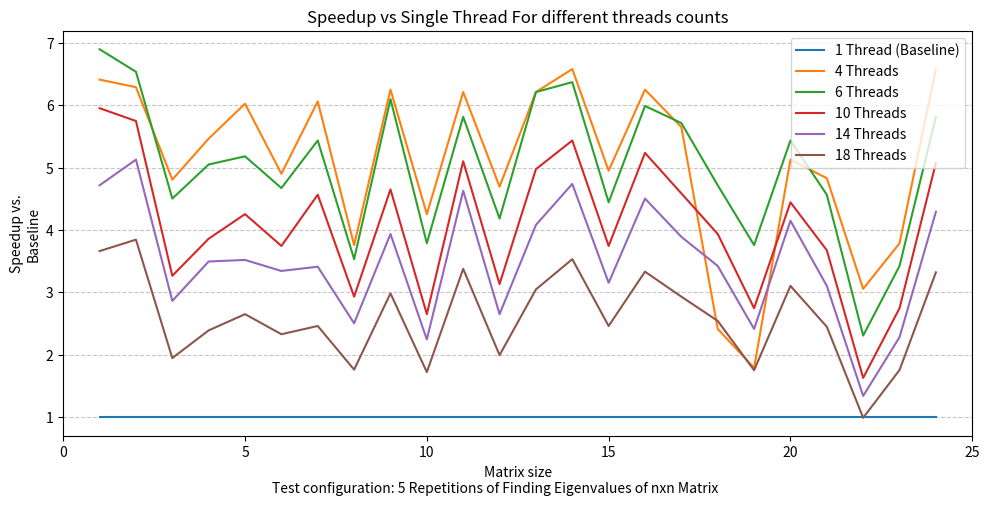

Reproduce this figure in Python. (Note: this script raises an exception after producing the figure.)
import numpy as np
import matplotlib.pyplot as plt

avgs = lambda arrays: [sum(x)/len(x) for x in arrays]

# 1t
A = np.array([0.137,0.160,0.149,0.142,0.146,0.187,0.148,0.239,0.135,0.162,0.160,0.170,0.153,0.150,0.194,0.167,0.144,0.184,0.148,0.166,0.167,0.147,0.216,0.142,])

# 4t
B = np.array([0.156,0.159,0.208,0.183,0.166,0.204,0.165,0.266,0.160,0.235,0.161,0.213,0.161,0.152,0.202,0.160,0.177,0.414,0.558,0.195,0.207,0.327,0.264,0.152,])

# 6t
C = np.array([0.145,0.153,0.222,0.198,0.193,0.214,0.184,0.283,0.164,0.264,0.172,0.239,0.161,0.157,0.225,0.167,0.175,0.212,0.266,0.184,0.219,0.433,0.292,0.172,])

# 8t
D = np.array([0.155,0.163,0.265,0.222,0.201,0.237,0.208,0.308,0.201,0.301,0.205,0.273,0.190,0.161,0.226,0.170,0.199,0.361,0.321,0.192,0.246,0.534,0.333,0.178,])

# 10t
E = np.array([0.168,0.174,0.306,0.259,0.235,0.267,0.219,0.341,0.215,0.377,0.196,0.319,0.201,0.184,0.267,0.191,0.218,0.254,0.364,0.225,0.272,0.613,0.364,0.197,])

# 12t
F = np.array([0.188,0.182,0.351,0.295,0.257,0.289,0.262,0.397,0.233,0.390,0.185,0.325,0.201,0.201,0.277,0.207,0.227,0.276,0.392,0.215,0.280,0.626,0.367,0.196,])

# 14t
G = np.array([0.212,0.195,0.349,0.286,0.284,0.299,0.293,0.399,0.254,0.445,0.216,0.377,0.245,0.211,0.317,0.222,0.257,0.292,0.414,0.241,0.322,0.745,0.438,0.233,])

# 18t
H = np.array([0.273,0.260,0.513,0.418,0.377,0.429,0.406,0.567,0.335,0.580,0.296,0.501,0.328,0.283,0.406,0.300,0.341,0.393,0.570,0.322,0.408,1.008,0.569,0.301,])

A = A/A
B = A/B
C = A/C
D = A/D
E = A/E
F = A/F
G = A/G
H = A/H

classes = [ '1 Thread (Baseline)', '4 Threads', '6 Threads', '8 Threads', '10 Threads', '12 Threads', '14 Threads', '18 Threads']

# Create the bar graph
plt.figure(figsize=(10, 5))
# bars = plt.barh(classes, averages)#, color='skyblue', edgecolor='black')
plt.plot(np.arange(1,25), A, label=classes[0])
plt.plot(np.arange(1,25), B, label=classes[1])
plt.plot(np.arange(1,25), C, label=classes[2])
# plt.plot(np.arange(1,25), D, label=classes[3])
plt.plot(np.arange(1,25), E, label=classes[4])
# plt.plot(np.arange(1,25), F, label=classes[5])
plt.plot(np.arange(1,25), G, label=classes[6])
plt.plot(np.arange(1,25), H, label=classes[7])

# Add labels, title, and grid
plt.ylabel('Speedup vs.\nBaseline')
plt.xlabel('Matrix size')
plt.title('Speedup vs Single Thread For different threads counts')
plt.xlim(0, 25)
plt.legend()
plt.grid(axis='y', linestyle='--', alpha=0.7)

# Annotate the bars with the average values
# for bar, avg in zip(bars, averages):
#     plt.text(bar.get_width() + 0.02, bar.get_y() + bar.get_height() / 2, 
#              f'{round(avg, 3)}', va='center', fontsize=10)

# Add the configuration text at the bottom
config_text = "Test configuration: 5 Repetitions of Finding Eigenvalues of nxn Matrix"
plt.figtext(0.5, 0.005, config_text, wrap=True, horizontalalignment='center', fontsize=10, color='black')

# Show the plot
plt.tight_layout()
plt.savefig("../Figures/threads.png")
plt.show()